Run: headless pygame with SDL's dummy video driver; simulated clock (each Clock.tick advances the game by its frame time, no real sleeping); random seed 0; keys injected as events and as key.get_pressed() state; no mouse input.
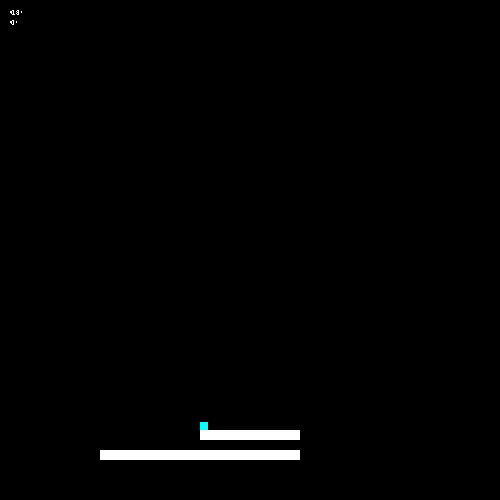
Frame 1 of 4 · flips 1–60 · no input
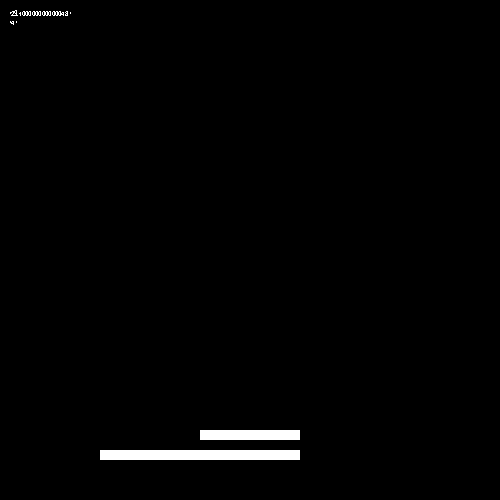
Frame 2 of 4 · flips 61–180 · tapped SPACE, RETURN · held RIGHT (→), D
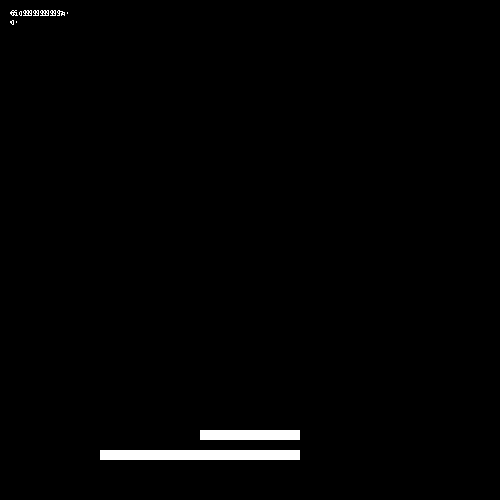
Frame 3 of 4 · flips 181–300 · held DOWN (↓), S
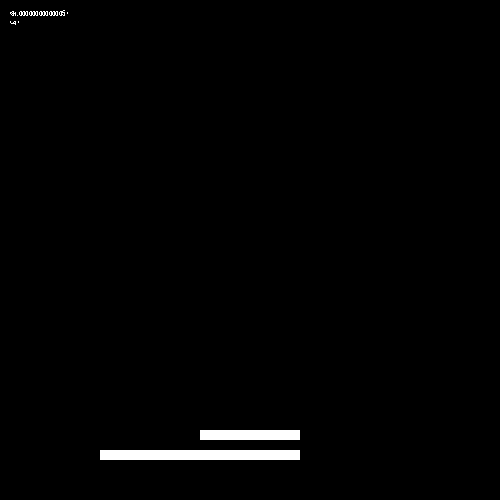
Frame 4 of 4 · flips 301–420 · held LEFT (←), A, UP (↑), W

The pygame program that drew these frames:

import pygame
import sys

# CONSTANTS
# BASIC VISUALS
SCRN_W = 500
SCRN_H = 500
TILE_W = 10
TILE_H = 10
FPS = 60
DEBUG_FPS = 5

# COLORS
BLACK = (0, 0, 0)
WHITE = (255, 255, 255)
CYAN = (0, 255, 255)

# DIRECTIONS
LEFT = 1
UP = 2
RIGHT = 3
DOWN = 4

# TILE TYPES
VOID = 0
EMPTY = 1
WALL = 2

# MISC / UNSORTED
GRAVITY = 0.3

# INITIALIZATION
pygame.init()
postSurf = pygame.display.set_mode((SCRN_W, SCRN_H))

clock = pygame.time.Clock()
TAHOMA = pygame.font.SysFont("Tahoma", 10)


def update(slow_down=False):
    for event in pygame.event.get():
        if event.type == pygame.QUIT:
            pygame.quit()
            sys.exit()

    pygame.display.flip()
    postSurf.fill(BLACK)
    if slow_down:
        clock.tick(DEBUG_FPS)
    else:
        clock.tick(FPS)


def debug(num, *args):
    string = ""
    for arg in args:
        string += repr(arg) + " "
    text = TAHOMA.render(repr(string), False, WHITE)
    postSurf.blit(text, (10, num * 10 + 10))


def col_at(x):
    return int(x // TILE_W)


def row_at(y):
    return int(y // TILE_H)


def x_of(col, direction=LEFT):
    if direction == LEFT:
        return col * TILE_W

    elif direction == RIGHT:
        return col * TILE_W + TILE_W


def y_of(row, direction=UP):
    if direction == UP:
        return row * TILE_H

    elif direction == DOWN:
        return row * TILE_H + TILE_H


class Grid:
    """the grid where all the tiles in the level are placed"""
    def __init__(self, width, height):
        self.GRID_W = width
        self.GRID_H = height
        self.grid = [[0 for _ in range(height)] for _ in range(width)]

    def add_rect(self, x, y, w, h, kind=WALL):
        for col in range(x, x + w):
            for row in range(y, y + h):
                if not self.out_of_bounds(col, row):
                    self.grid[col][row] = kind
                else:
                    print("You attempted to add a rect out of bounds.")

    def out_of_bounds(self, col, row):
        if 0 <= col < self.GRID_W and 0 <= row < self.GRID_H:
            return False

        return True

    def tile_at(self, col, row):
        if not self.out_of_bounds(col, row):
            return self.grid[col][row]

        return VOID

    def draw(self):
        for row in range(self.GRID_H):
            for col in range(self.GRID_W):
                if self.tile_at(col, row) == WALL:
                    rect = (col * TILE_W, row * TILE_H, TILE_W, TILE_H)
                    pygame.draw.rect(postSurf, WHITE, rect)


class Body:
    """the skeleton of anything that moves and lives"""
    def __init__(self, x, y, w, h, extendx=0, extendy=0):
        self.x = x
        self.y = y
        self.xVel = 0
        self.yVel = 0
        self.xAcc = 0
        self.yAcc = 0

        self.w = w
        self.h = h
        self.extendx = extendx
        self.extendy = extendy
        self.gridbox = pygame.Rect(x, y, w, h)
        self.hitbox = pygame.Rect(x - extendx, y - extendy,
                                  w + extendx*2, h + extendy*2)

        self.grounded = False

    def goto(self, x, y):
        self.x = x
        self.y = y
        self.gridbox.x = self.x
        self.gridbox.y = self.y
        self.hitbox.x = self.x - self.extendx
        self.hitbox.y = self.y - self.extendy

    def move(self):
        self.xVel += self.xAcc
        self.yVel += self.yAcc
        self.x += self.xVel
        self.y += self.yVel

        self.goto(self.x, self.y)

    def next_x(self):
        return self.x + self.xVel + self.xAcc

    def next_y(self):
        return self.y + self.yVel + self.yAcc

    def stop_x(self):
        self.xVel = 0
        self.xAcc = 0

    def stop_y(self):
        self.yVel = 0
        self.yAcc = 0

    def snap(self, direction, col, row):
        """snaps you to a specific side of a tile"""
        if direction == LEFT:
            self.goto(x_of(col - 1, RIGHT) - self.w, self.y)
            self.stop_x()

        elif direction == RIGHT:
            self.goto(x_of(col + 1, LEFT), self.y)
            self.stop_x()

        elif direction == UP:
            self.goto(self.x, y_of(row - 1, DOWN) - self.h)
            self.stop_y()

        elif direction == DOWN:
            self.goto(self.x, y_of(row + 1, UP))
            self.stop_y()

    def collide_stage(self):
        if self.xVel > 0:
            col = col_at(self.next_x() + self.w)
            row = row_at(self.next_y())

            if grid.tile_at(col, row) == WALL:
                self.snap(LEFT, col, row)
                self.stop_x()

        elif self.xVel < 0:
            col = col_at(self.next_x())
            row = row_at(self.next_y())

            if grid.tile_at(col, row) == WALL:
                self.snap(RIGHT, col, row)
                self.stop_x()

        if self.yVel > 0:
            col = col_at(self.next_x())
            row = row_at(self.next_y() + self.h)

            if grid.tile_at(col, row) == WALL:
                self.snap(UP, col, row)
                self.stop_y()

                self.grounded = True

        elif self.yVel < 0:
            col = col_at(self.next_x())
            row = row_at(self.next_y())

            if grid.tile_at(col, row) == WALL:
                self.snap(DOWN, col, row)
                self.stop_y()


class Player:
    def __init__(self):
        self.body = Body(200, 400, 8, 8, -2, -2)

    def move(self):
        self.body.yAcc = GRAVITY
        self.body.collide_stage()
        self.body.move()

    def draw(self):
        pygame.draw.rect(postSurf, CYAN, self.body.gridbox)


grid = Grid(50, 50)
grid.add_rect(10, 45, 20, 1)
grid.add_rect(20, 43, 10, 1)
player = Player()

while True:
    keys = pygame.key.get_pressed()

    if keys[pygame.K_f]:
        update(True)
    else:
        update()

    if keys[pygame.K_w] and player.body.grounded:
        player.body.grounded = False
        player.body.yVel = -5
    if keys[pygame.K_a]:
        player.body.xVel = -4
    elif keys[pygame.K_d]:
        player.body.xVel = 4
    else:
        player.body.xVel = 0

    player.move()
    grid.draw()
    player.draw()

    debug(0, player.body.yVel)
    debug(1, player.body.xVel)
